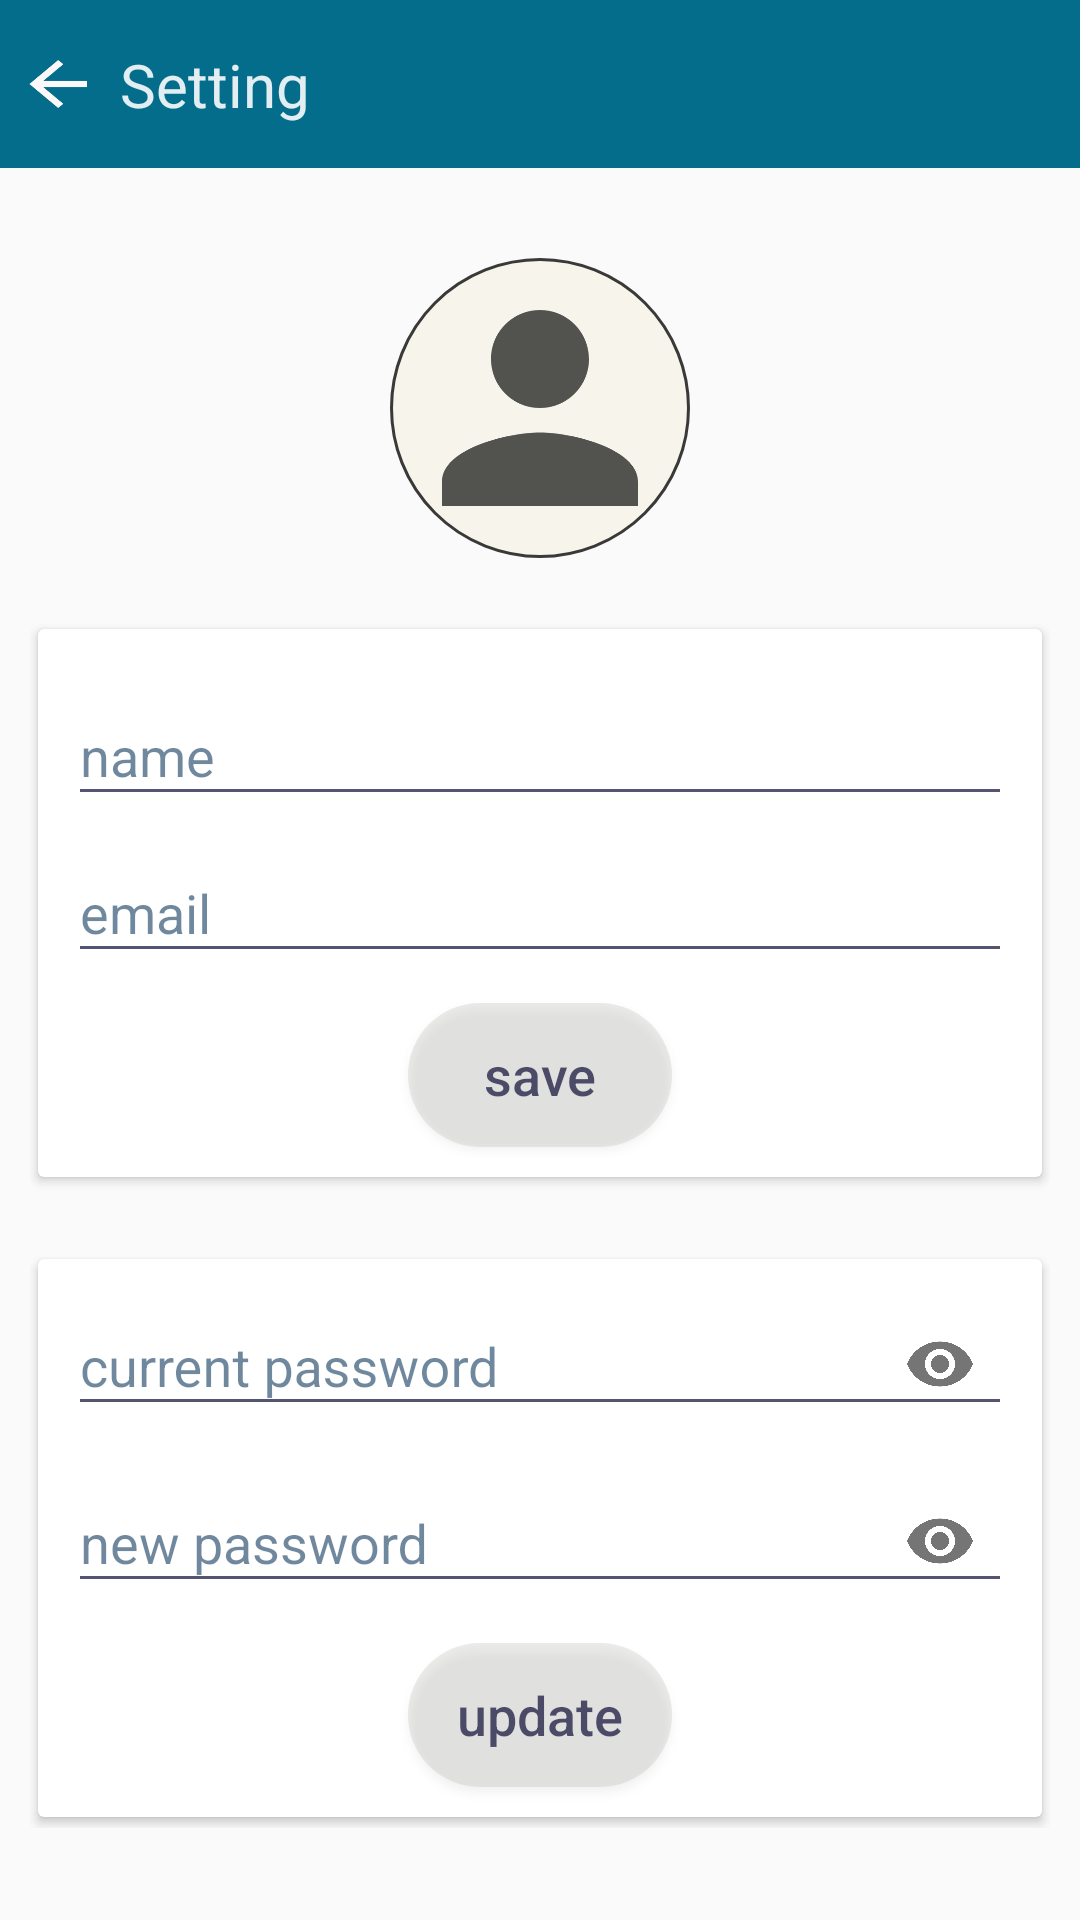

Produce the Android XML layout that renders to this screen, including the resource entries it uses.
<!-- AndroidManifest.xml: application theme AppTheme -->
<!-- res/layout/fragment_setting.xml -->
<?xml version="1.0" encoding="utf-8"?>
<LinearLayout xmlns:android="http://schemas.android.com/apk/res/android"
    xmlns:tools="http://schemas.android.com/tools"
    android:layout_width="match_parent"
    android:layout_height="wrap_content"
    android:orientation="vertical"
    xmlns:app="http://schemas.android.com/apk/res-auto"
    tools:context=".SettingFragment">

    <com.google.android.material.appbar.AppBarLayout
        android:layout_width="match_parent"
        android:id="@+id/toolbar_container"
        android:layout_height="wrap_content"
        android:background="?colorPrimary">

        <androidx.appcompat.widget.Toolbar
            android:id="@+id/toolbar"
            app:theme="@style/ToolbarTheme"
            app:contentInsetStart="0dp"
            android:layout_width="match_parent"
            android:layout_height="?actionBarSize"
            android:layout_gravity="bottom">

            <androidx.constraintlayout.widget.ConstraintLayout
                android:layout_width="match_parent"
                android:layout_height="match_parent">

                <ImageView
                    android:layout_width="30dp"
                    android:layout_height="wrap_content"
                    android:src="@drawable/back"
                    android:scaleType="fitXY"
                    android:layout_margin="@dimen/low_margin_padding"
                    android:id="@+id/setting_back"
                    app:layout_constraintStart_toStartOf="parent"
                    app:layout_constraintTop_toTopOf="parent"
                    app:layout_constraintBottom_toBottomOf="parent"/>
                <TextView
                    android:layout_width="0dp"
                    app:layout_constraintStart_toEndOf="@id/setting_back"
                    app:layout_constraintTop_toTopOf="@id/setting_back"
                    app:layout_constraintBottom_toBottomOf="@id/setting_back"
                    android:gravity="start"
                    android:layout_margin="@dimen/low_margin_padding"
                    style="@style/AppTheme"
                    android:id="@+id/txt_app_bar"
                    android:text="@string/menu_Setting"
                    android:textSize="@dimen/actionBarTxt"
                    android:layout_height="wrap_content"/>
            </androidx.constraintlayout.widget.ConstraintLayout>
        </androidx.appcompat.widget.Toolbar>

    </com.google.android.material.appbar.AppBarLayout>

    <ScrollView
        android:layout_width="match_parent"
        android:padding="@dimen/average_margin_padding"
        android:layout_height="wrap_content">
    <LinearLayout
        android:layout_width="match_parent"
        android:orientation="vertical"
        android:gravity="center"
        android:layout_height="wrap_content">


        <ImageView
            android:layout_width="100dp"
            android:layout_margin="@dimen/high_margin_padding"
            android:background="@drawable/image_frame"
            android:layout_height="100dp"
            android:src="@drawable/avatar"
            android:id="@+id/setting_img"/>

        <androidx.cardview.widget.CardView
        android:layout_width="match_parent"
        app:cardUseCompatPadding="true"
        android:layout_height="match_parent">
    <LinearLayout
        android:layout_width="match_parent"
        android:orientation="vertical"
        android:gravity="center"
        android:layout_height="wrap_content">
        <com.google.android.material.textfield.TextInputLayout
            tools:ignore="MissingConstraints"
            android:layout_marginTop="@dimen/average_margin_padding"
            style="@style/text_input_layout"
            android:id="@+id/setting_name_layout">

            <com.google.android.material.textfield.TextInputEditText
                style="@style/text_input"
                android:id="@+id/setting_name_txt"
                android:hint="@string/name" />

        </com.google.android.material.textfield.TextInputLayout>
        <com.google.android.material.textfield.TextInputLayout
            style="@style/text_input_layout"
            tools:ignore="MissingConstraints"
            android:id="@+id/setting_email_layout"
    >
            <com.google.android.material.textfield.TextInputEditText
                style="@style/text_input"
                android:id="@+id/setting_email_txt"
                android:hint="@string/email" />
        </com.google.android.material.textfield.TextInputLayout>
        <Button
            android:layout_width="wrap_content"
            android:layout_height="wrap_content"
            android:id="@+id/btn_save"
            android:hint="@string/save"
            style="@style/button"
            android:padding="@dimen/average_margin_padding"/>
    </LinearLayout>
    </androidx.cardview.widget.CardView>


        <androidx.cardview.widget.CardView
            android:layout_width="match_parent"
            android:layout_marginTop="@dimen/high_margin_padding"
            app:cardUseCompatPadding="true"
            android:layout_height="match_parent">
        <LinearLayout
            android:layout_width="match_parent"
            android:orientation="vertical"
            android:gravity="center"
            android:layout_height="wrap_content">
        <com.google.android.material.textfield.TextInputLayout
            style="@style/text_input_layout"
            tools:ignore="MissingConstraints"
            android:id="@+id/setting_old_password_txt_layout"
            app:passwordToggleEnabled="true">

            <com.google.android.material.textfield.TextInputEditText
                style="@style/text_input"
                android:id="@+id/setting_old_password_txt"
                android:inputType="textPassword"
                android:hint="@string/current_password" />
        </com.google.android.material.textfield.TextInputLayout>
        <com.google.android.material.textfield.TextInputLayout
            style="@style/text_input_layout"
            tools:ignore="MissingConstraints"
             android:id="@+id/setting_new_password_txt_layout"
            app:passwordToggleEnabled="true">

            <com.google.android.material.textfield.TextInputEditText
                style="@style/text_input"
                android:id="@+id/setting_new_password_txt"
                android:inputType="textPassword"
                android:hint="@string/new_password" />
        </com.google.android.material.textfield.TextInputLayout>
                <Button
            android:layout_width="wrap_content"
            android:layout_height="wrap_content"
            android:id="@+id/btn_update_password"
            android:hint="@string/update"
            style="@style/button"
            android:padding="@dimen/average_margin_padding"/>
        </LinearLayout>
        </androidx.cardview.widget.CardView>

    </LinearLayout>

    </ScrollView>

</LinearLayout>
<!-- resources referenced by this layout -->
<resources>
  <dimen name="actionBarTxt">20sp</dimen>
  <dimen name="average_margin_padding">10dp</dimen>
  <dimen name="high_margin_padding">20dp</dimen>
  <dimen name="low_margin_padding">5dp</dimen>
  <!-- drawable avatar (drawable) -->
  <vector android:alpha="0.67" android:height="24dp"
      android:viewportHeight="24.0" android:viewportWidth="24.0"
      android:width="24dp" xmlns:android="http://schemas.android.com/apk/res/android">
      <path android:fillColor="#FF000000"
          android:pathData="M12,12c2.21,0 4,-1.79 4,-4s-1.79,-4 -4,-4 -4,1.79 -4,4 1.79,4 4,4zM12,14c-2.67,0 -8,1.34 -8,4v2h16v-2c0,-2.66 -5.33,-4 -8,-4z"/>
  </vector>
  <!-- drawable back (drawable) -->
  <vector android:alpha="1" android:height="24dp"
      android:viewportHeight="24.0" android:viewportWidth="25.0"
      android:width="60dp" xmlns:android="http://schemas.android.com/apk/res/android">
      <path android:fillColor="@color/background_2" android:pathData="M20,11H7.83l5.59,-5.59L12,4l-8,8 8,8 1.41,-1.41L7.83,13H20v-2z"/>
  </vector>
  <string name="current_password">current password</string>
  <string name="email">email</string>
  <string name="menu_Setting">Setting</string>
  <string name="name">name</string>
  <string name="new_password">new password</string>
  <string name="save">save</string>
  <string name="update">update</string>
  <style name="AppTheme" parent="Theme.AppCompat.Light.DarkActionBar">
          
          <item name="android:textStyle">normal</item>
          <item name="android:textColor">#E2FFFFFF</item> 
          <item name="colorPrimary">@color/colorPrimary</item>
          <item name="colorPrimaryDark">@color/colorPrimaryDark</item>
          <item name="colorAccent">@color/colorAccent</item>
      </style>
  <style name="ToolbarTheme" parent="AppTheme">
          <item name="android:textColor">@color/menu_text_color</item>
          <item name="android:textStyle">normal</item>
          <item name="android:textSize">16sp</item>
          <item name="android:itemBackground">@color/default_menu_background_color</item>
      </style>`
  <style name="text_input">
          <item name="android:textColorHint">@color/hint_color</item>
  
          <item name="android:backgroundTint">@color/default_text_color</item>
          <item name="android:layout_width">match_parent</item>
          <item name="android:layout_height">wrap_content</item>
      </style>
  <style name="text_input_layout">
          <item name="android:textColorHint">@color/hint_color</item>
          <item name="android:layout_width">match_parent</item>
          <item name="android:layout_height">wrap_content</item>
          <item name="android:layout_marginStart">@dimen/average_margin_padding</item>
          <item name="android:layout_marginEnd">@dimen/average_margin_padding</item>
      </style>
  <color name="background_2">#FAF8F8</color>
  <color name="colorPrimary">#046D8B</color>
  <color name="colorPrimaryDark">#012933</color>
  <color name="colorAccent">#D50184</color>
  <color name="menu_text_color">#615F5F</color>
  <color name="default_menu_background_color">#FFFFFF</color>
  <!-- drawable round_button (drawable) -->
  <?xml version="1.0" encoding="utf-8"?>
  <shape xmlns:android="http://schemas.android.com/apk/res/android"
      android:shape="rectangle">
      <solid android:color="@color/button_color" />
      <corners android:bottomRightRadius="200dp"
          android:bottomLeftRadius="200dp"
          android:topRightRadius="200dp"
          android:topLeftRadius="200dp"/>
  </shape>
  <dimen name="text_size">18sp</dimen>
  <color name="default_text_color">#AB01012B</color>
  <color name="hint_color">#92032F55</color>
  <color name="button_color">#4BBBBAB7</color>
</resources>
